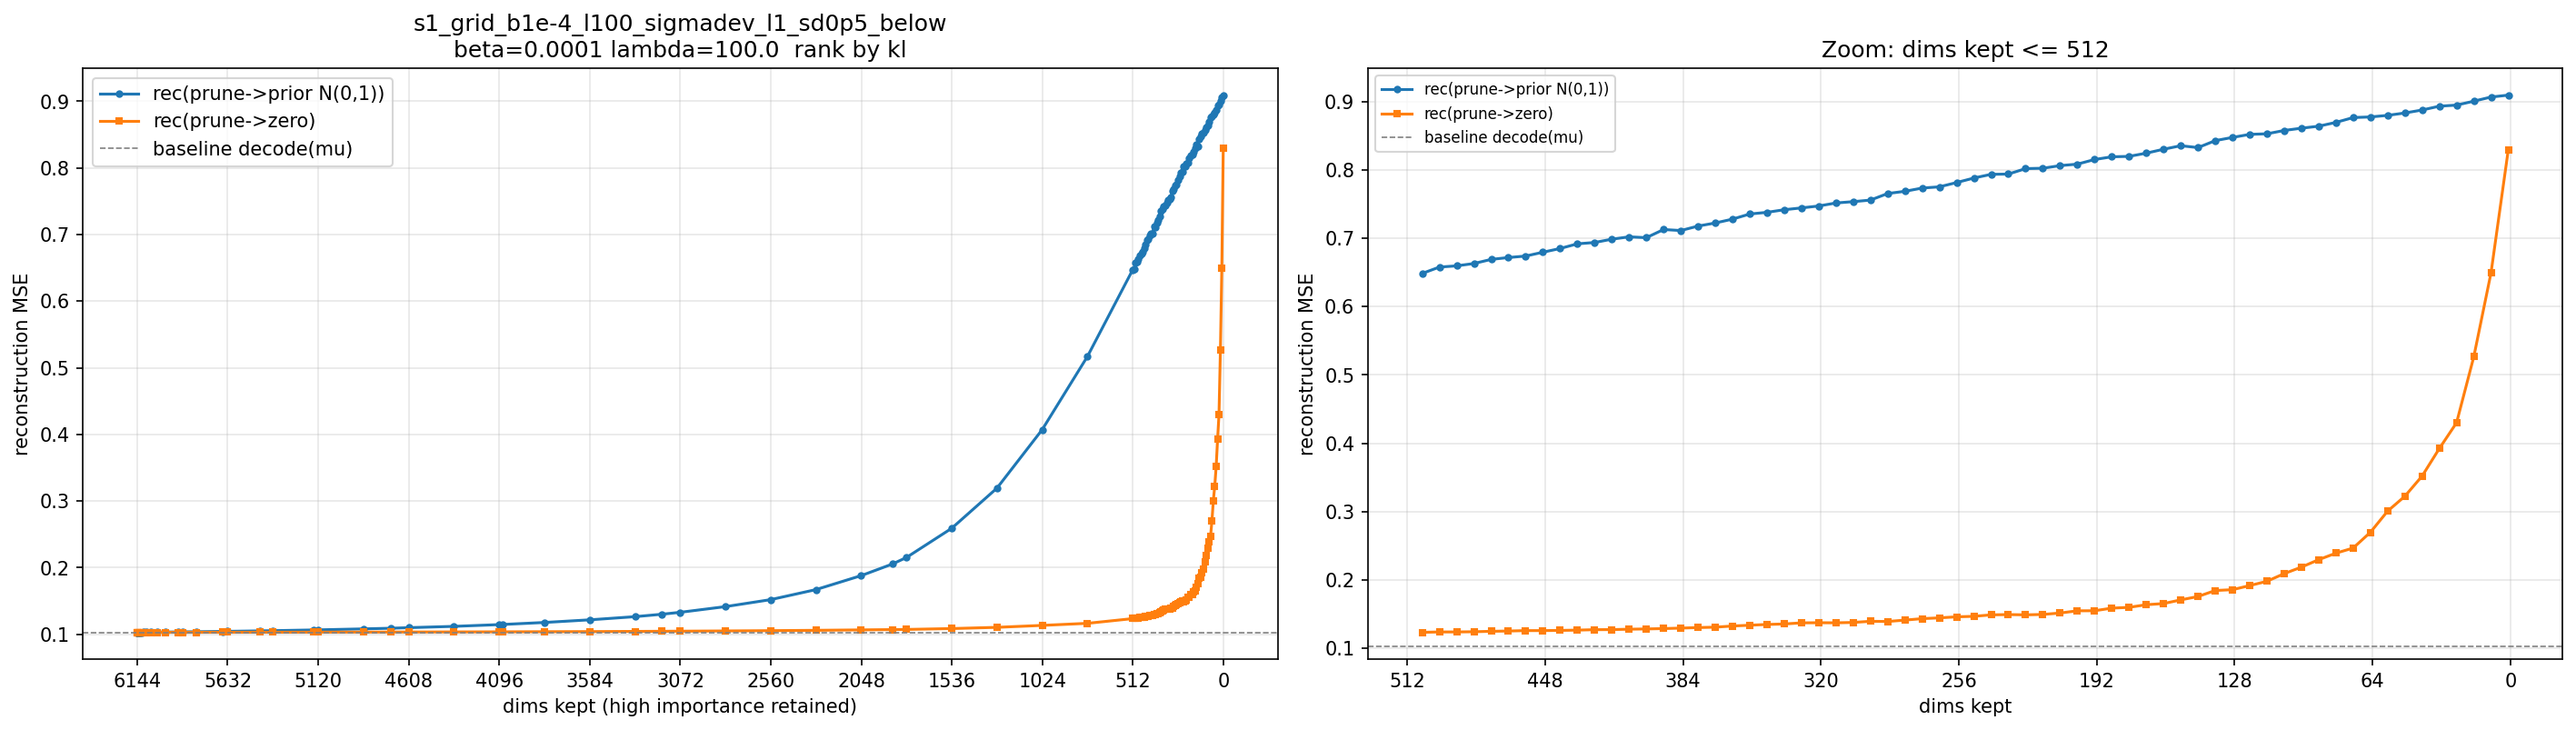

The file beside this chart, header and first rows:
n_pruned, n_kept, keep_frac, rec_prior, rec_zero, prior_zero_gap
0.000000000000000000e+00, 6.144000000000000000e+03, 1.000000000000000000e+00, 1.028804346720377655e-01, 1.028804346720377655e-01, 0.000000000000000000e+00
1.000000000000000000e+00, 6.143000000000000000e+03, 9.998372395833333703e-01, 1.028816864013671895e-01, 1.028821177164713496e-01, -4.313151041601681612e-07
2.000000000000000000e+00, 6.142000000000000000e+03, 9.996744791666666297e-01, 1.028864685058593770e-01, 1.028802800496419340e-01, 6.188456217443016882e-06
3.000000000000000000e+00, 6.141000000000000000e+03, 9.995117187500000000e-01, 1.028870488484700529e-01, 1.028814448038736923e-01, 5.604044596360657771e-06
4.000000000000000000e+00, 6.140000000000000000e+03, 9.993489583333333703e-01, 1.028878672281900997e-01, 1.028824935913085908e-01, 5.373636881508825347e-06
6.000000000000000000e+00, 6.138000000000000000e+03, 9.990234375000000000e-01, 1.028891357421874986e-01, 1.028832814534505202e-01, 5.854288736978352503e-06
9.000000000000000000e+00, 6.135000000000000000e+03, 9.985351562500000000e-01, 1.028964502970377559e-01, 1.028829757690429697e-01, 1.347452799478621177e-05
1.300000000000000000e+01, 6.131000000000000000e+03, 9.978841145833333703e-01, 1.029035888671875065e-01, 1.028834223429361955e-01, 2.016652425131104653e-05
1.800000000000000000e+01, 6.126000000000000000e+03, 9.970703125000000000e-01, 1.029099324544270888e-01, 1.028818745930989570e-01, 2.805786132813181677e-05
2.600000000000000000e+01, 6.118000000000000000e+03, 9.957682291666666297e-01, 1.029301951090494799e-01, 1.028853780110677019e-01, 4.481709798177802018e-05
3.800000000000000000e+01, 6.106000000000000000e+03, 9.938151041666666297e-01, 1.029523381551106787e-01, 1.028852071126302031e-01, 6.713104248047552236e-05
5.400000000000000000e+01, 6.090000000000000000e+03, 9.912109375000000000e-01, 1.029910115559895811e-01, 1.028851236979166639e-01, 1.058878580729172292e-04
7.800000000000000000e+01, 6.066000000000000000e+03, 9.873046875000000000e-01, 1.030236745198567644e-01, 1.028854339599609424e-01, 1.382405598958219572e-04
1.130000000000000000e+02, 6.031000000000000000e+03, 9.816080729166666297e-01, 1.031130020141601544e-01, 1.028912048339843816e-01, 2.217971801757728789e-04
1.620000000000000000e+02, 5.982000000000000000e+03, 9.736328125000000000e-01, 1.032322214762369794e-01, 1.029002563476562465e-01, 3.319651285807329044e-04
2.330000000000000000e+02, 5.911000000000000000e+03, 9.620768229166666297e-01, 1.034287048339843779e-01, 1.029164703369140621e-01, 5.122344970703157641e-04
2.560000000000000000e+02, 5.888000000000000000e+03, 9.583333333333333703e-01, 1.035173049926757793e-01, 1.029224192301432250e-01, 5.948857625325543186e-04
3.350000000000000000e+02, 5.809000000000000000e+03, 9.454752604166666297e-01, 1.036961476643880192e-01, 1.029268249511718775e-01, 7.693227132161417625e-04
4.820000000000000000e+02, 5.662000000000000000e+03, 9.215494791666666297e-01, 1.042232930501302141e-01, 1.029592707316080713e-01, 1.264022318522142752e-03
5.120000000000000000e+02, 5.632000000000000000e+03, 9.166666666666666297e-01, 1.043086680094401086e-01, 1.029631072998046931e-01, 1.345560709635415519e-03
6.940000000000000000e+02, 5.450000000000000000e+03, 8.870442708333333703e-01, 1.050165435791015622e-01, 1.029997095743815094e-01, 2.016834004720052809e-03
7.680000000000000000e+02, 5.376000000000000000e+03, 8.750000000000000000e-01, 1.053358825683593791e-01, 1.030140146891276032e-01, 2.321867879231775955e-03
9.980000000000000000e+02, 5.146000000000000000e+03, 8.375651041666666297e-01, 1.064314117431640616e-01, 1.030874293009440140e-01, 3.343982442220047591e-03
1.024000000000000000e+03, 5.120000000000000000e+03, 8.333333333333333703e-01, 1.065558141072591170e-01, 1.031024312337239651e-01, 3.453382873535151831e-03
1.280000000000000000e+03, 4.864000000000000000e+03, 7.916666666666666297e-01, 1.080341044108072968e-01, 1.032121195475260433e-01, 4.821984863281253419e-03
1.435000000000000000e+03, 4.709000000000000000e+03, 7.664388020833333703e-01, 1.089895421346028653e-01, 1.032811096191406236e-01, 5.708432515462241730e-03
1.536000000000000000e+03, 4.608000000000000000e+03, 7.500000000000000000e-01, 1.098325429280598980e-01, 1.033259145100911408e-01, 6.506628417968757239e-03
1.792000000000000000e+03, 4.352000000000000000e+03, 7.083333333333333703e-01, 1.118057749430338560e-01, 1.034448064168294323e-01, 8.360968526204423656e-03
2.048000000000000000e+03, 4.096000000000000000e+03, 6.666666666666666297e-01, 1.144443471272786478e-01, 1.035890457153320343e-01, 1.085530141194661347e-02
2.065000000000000000e+03, 4.079000000000000000e+03, 6.638997395833333703e-01, 1.146133789062499936e-01, 1.036002578735351620e-01, 1.101312103271483156e-02
2.304000000000000000e+03, 3.840000000000000000e+03, 6.250000000000000000e-01, 1.176608571370442724e-01, 1.037768564860025999e-01, 1.388400065104167247e-02
2.560000000000000000e+03, 3.584000000000000000e+03, 5.833333333333333703e-01, 1.216173380533854126e-01, 1.039538645426432290e-01, 1.766347351074218364e-02
2.816000000000000000e+03, 3.328000000000000000e+03, 5.416666666666666297e-01, 1.263598866780598906e-01, 1.042338963826497378e-01, 2.212599029541015283e-02
2.969000000000000000e+03, 3.175000000000000000e+03, 5.167643229166666297e-01, 1.300270131429036580e-01, 1.044129659016927031e-01, 2.561404724121095489e-02
3.072000000000000000e+03, 3.072000000000000000e+03, 5.000000000000000000e-01, 1.329201385498046950e-01, 1.045588155110677014e-01, 2.836132303873699356e-02
3.327000000000000000e+03, 2.817000000000000000e+03, 4.584960937500000000e-01, 1.414233388264974078e-01, 1.049331400553385474e-01, 3.649019877115886046e-02
3.583000000000000000e+03, 2.561000000000000000e+03, 4.168294270833333148e-01, 1.519219767252604214e-01, 1.053705627441406251e-01, 4.655141398111979634e-02
3.839000000000000000e+03, 2.305000000000000000e+03, 3.751627604166666852e-01, 1.669638275146484441e-01, 1.058619837443033895e-01, 6.110184377034505454e-02
4.095000000000000000e+03, 2.049000000000000000e+03, 3.334960937500000000e-01, 1.879497711181640496e-01, 1.064964848836262995e-01, 8.145328623453775008e-02
4.271000000000000000e+03, 1.873000000000000000e+03, 3.048502604166666852e-01, 2.053099294026692612e-01, 1.069572301228841199e-01, 9.835269927978514126e-02
4.351000000000000000e+03, 1.793000000000000000e+03, 2.918294270833333148e-01, 2.151509714762369907e-01, 1.071729044596354125e-01, 1.079780670166015782e-01
4.607000000000000000e+03, 1.537000000000000000e+03, 2.501627604166666852e-01, 2.589850341796874900e-01, 1.084861048380533904e-01, 1.504989293416341134e-01
4.863000000000000000e+03, 1.281000000000000000e+03, 2.084960937500000000e-01, 3.192716512044270760e-01, 1.103328470865885397e-01, 2.089388041178385502e-01
5.119000000000000000e+03, 1.025000000000000000e+03, 1.668294270833333426e-01, 4.071065185546874909e-01, 1.132567535400390568e-01, 2.938497650146484341e-01
5.375000000000000000e+03, 7.690000000000000000e+02, 1.251627604166666574e-01, 5.170051513671874988e-01, 1.163709228515625027e-01, 4.006342285156250238e-01
5.631000000000000000e+03, 5.130000000000000000e+02, 8.349609375000000000e-02, 6.470301961263020818e-01, 1.234375071207682306e-01, 5.235926890055337957e-01
5.639000000000000000e+03, 5.050000000000000000e+02, 8.219401041666667129e-02, 6.484658162434895345e-01, 1.235425526936849011e-01, 5.249232635498046751e-01
5.647000000000000000e+03, 4.970000000000000000e+02, 8.089192708333332871e-02, 6.577350504557292199e-01, 1.240480804443359342e-01, 5.336869700113933135e-01
5.655000000000000000e+03, 4.890000000000000000e+02, 7.958984375000000000e-02, 6.595210611979166471e-01, 1.240689229329427073e-01, 5.354521382649739536e-01
5.663000000000000000e+03, 4.810000000000000000e+02, 7.828776041666667129e-02, 6.629480061848957995e-01, 1.243699096679687505e-01, 5.385780965169270074e-01
5.671000000000000000e+03, 4.730000000000000000e+02, 7.698567708333332871e-02, 6.689642862955729186e-01, 1.250184855143229301e-01, 5.439458007812499885e-01
5.679000000000000000e+03, 4.650000000000000000e+02, 7.568359375000000000e-02, 6.716889200846354324e-01, 1.254183227539062417e-01, 5.462705973307291352e-01
5.687000000000000000e+03, 4.570000000000000000e+02, 7.438151041666667129e-02, 6.738508951822916870e-01, 1.260384002685547011e-01, 5.478124949137369581e-01
5.695000000000000000e+03, 4.490000000000000000e+02, 7.307942708333332871e-02, 6.794648315429687724e-01, 1.260421783447265576e-01, 5.534226531982422426e-01
5.703000000000000000e+03, 4.410000000000000000e+02, 7.177734375000000000e-02, 6.849023925781250188e-01, 1.263217508951822998e-01, 5.585806416829427468e-01
5.711000000000000000e+03, 4.330000000000000000e+02, 7.047526041666667129e-02, 6.917522623697917039e-01, 1.267400146484375101e-01, 5.650122477213541661e-01
5.719000000000000000e+03, 4.250000000000000000e+02, 6.917317708333332871e-02, 6.936775065104167082e-01, 1.273939595540364567e-01, 5.662835469563802793e-01
5.727000000000000000e+03, 4.170000000000000000e+02, 6.787109375000000000e-02, 6.985338582356770409e-01, 1.274976603190104141e-01, 5.710361979166665991e-01
5.735000000000000000e+03, 4.090000000000000000e+02, 6.656901041666667129e-02, 7.019591796874999901e-01, 1.280874725341796805e-01, 5.738717071533203651e-01
5.743000000000000000e+03, 4.010000000000000000e+02, 6.526692708333332871e-02, 7.007193684895833830e-01, 1.284677703857421971e-01, 5.722515981038411859e-01
... 50 more rows
